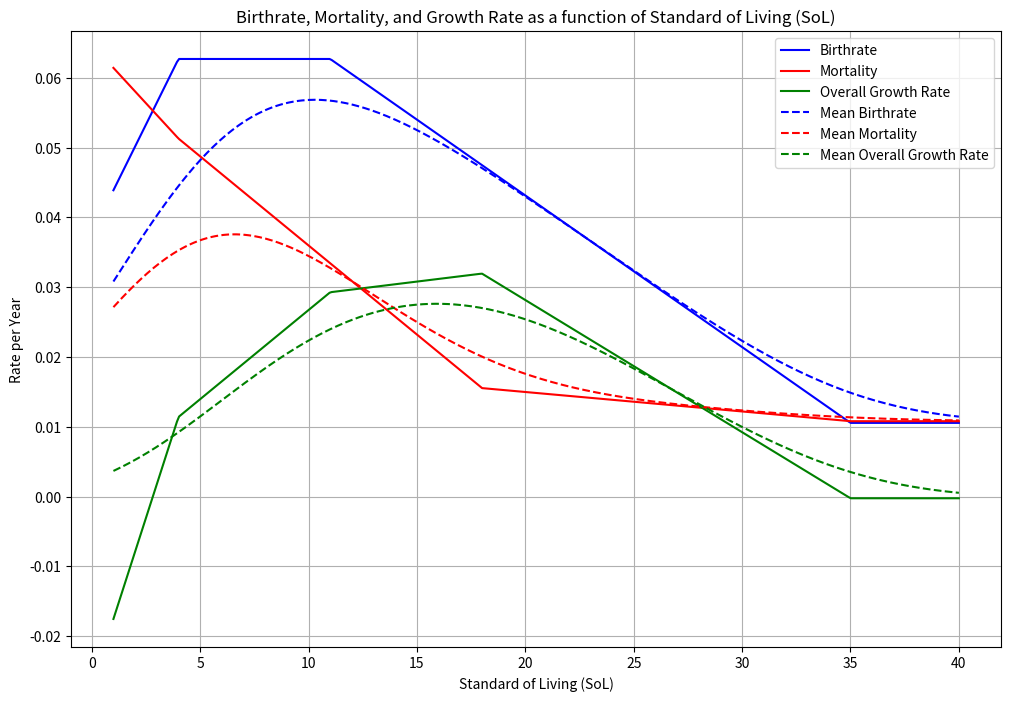

Source code (Python):
import matplotlib.pyplot as plt
import numpy as np

# Pop Growth Constants
min_birthrate = 0.00080 * 12
max_birthrate = 0.00475 * 12
min_mortality = 0.00100 * 12
max_mortality = 0.00600 * 12

pop_growth_equilibrium_sol = 4
pop_growth_transition_sol = 11
pop_growth_max_sol = 18
pop_growth_stable_sol = 35

transition_birthrate_mult = 1
max_growth_mortality_mult = 0.4

# Derived Values
birthrate_at_transition = max_birthrate * transition_birthrate_mult
rate_at_equilibrium = (
    pop_growth_equilibrium_sol
    * ((birthrate_at_transition - max_birthrate) / pop_growth_transition_sol)
    + max_birthrate
)

mortality_starving_slope = (
    rate_at_equilibrium - max_mortality
) / pop_growth_equilibrium_sol
birthrate_pretransition_slope = (
    birthrate_at_transition - rate_at_equilibrium
) / pop_growth_transition_sol

birthrate_at_growth_max = (pop_growth_max_sol - pop_growth_transition_sol) * (
    (min_birthrate - birthrate_at_transition)
    / (pop_growth_stable_sol - pop_growth_transition_sol)
) + birthrate_at_transition
mortality_at_growth_max = birthrate_at_growth_max * max_growth_mortality_mult
mortality_equilibrium_to_growth_max_slope = (
    mortality_at_growth_max - rate_at_equilibrium
) / (pop_growth_max_sol - pop_growth_equilibrium_sol)
mortality_equilibrium_to_growth_max_intercept = (
    -mortality_equilibrium_to_growth_max_slope * pop_growth_equilibrium_sol
    + rate_at_equilibrium
)

birthrate_transition_slope = (min_birthrate - birthrate_at_transition) / (
    pop_growth_stable_sol - pop_growth_transition_sol
)
birthrate_transition_intercept = (
    -birthrate_transition_slope * pop_growth_stable_sol + min_birthrate
)

mortality_growth_max_to_stable_slope = (min_mortality - mortality_at_growth_max) / (
    pop_growth_stable_sol - pop_growth_max_sol
)
mortality_growth_max_to_stable_intercept = (
    -mortality_growth_max_to_stable_slope * pop_growth_stable_sol + min_mortality
)


# Define functions to calculate birthrate and mortality
def calculate_mortality(sol):
    if sol < pop_growth_equilibrium_sol:
        return sol * mortality_starving_slope + max_mortality
    elif sol < pop_growth_max_sol:
        return (
            sol * mortality_equilibrium_to_growth_max_slope
            + mortality_equilibrium_to_growth_max_intercept
        )
    elif sol < pop_growth_stable_sol:
        return (
            sol * mortality_growth_max_to_stable_slope
            + mortality_growth_max_to_stable_intercept
        )
    else:
        return min_mortality


def calculate_birthrate(sol):
    if sol < pop_growth_equilibrium_sol:
        return (sol * birthrate_pretransition_slope + max_birthrate) * (
            1 - 0.1 * (pop_growth_equilibrium_sol - sol)
        )
    elif sol < pop_growth_transition_sol:
        return sol * birthrate_pretransition_slope + max_birthrate
    elif sol < pop_growth_stable_sol:
        return sol * birthrate_transition_slope + birthrate_transition_intercept
    else:
        return min_birthrate


def population_distribution(sol, peak_sol, peak_width):
    norm = 1 / (peak_width * np.sqrt(2 * np.pi))
    return np.exp(-((sol - peak_sol) ** 2) / (2 * peak_width**2)) * norm


# convolve with population distribution
def calculate_mean_mortality(peak_sol, peak_width):
    return np.sum(
        [
            population_distribution(sol, peak_sol, peak_width)
            * calculate_mortality(sol)
            for sol in range(1, 100)
        ]
    )


def calculate_mean_birthrate(peak_sol, peak_width):
    return np.sum(
        [
            population_distribution(sol, peak_sol, peak_width)
            * calculate_birthrate(sol)
            for sol in range(1, 100)
        ]
    )


# Standard of Living (SoL) range
sol_range = np.linspace(1, 40, 400)
width = 5
birth_mult = 1.1
mortality_mult = 0.9

# Calculate birthrate, mortality, and overall growth rate
birthrates = np.array([birth_mult * calculate_birthrate(sol) for sol in sol_range])
mortalities = np.array([mortality_mult * calculate_mortality(sol) for sol in sol_range])
growth_rates = birthrates - mortalities

# Calculate mean birthrate, mortality, and overall growth rate
mean_birthrates = np.array(
    [birth_mult * calculate_mean_birthrate(sol, width) for sol in sol_range]
)
mean_mortalities = np.array(
    [mortality_mult * calculate_mean_mortality(sol, width) for sol in sol_range]
)
mean_growth_rates = mean_birthrates - mean_mortalities

# Plotting
plt.figure(figsize=(12, 8))
plt.plot(sol_range, birthrates, label="Birthrate", color="blue")
plt.plot(sol_range, mortalities, label="Mortality", color="red")
plt.plot(sol_range, growth_rates, label="Overall Growth Rate", color="green")
plt.plot(
    sol_range, mean_birthrates, label="Mean Birthrate", color="blue", linestyle="--"
)
plt.plot(
    sol_range, mean_mortalities, label="Mean Mortality", color="red", linestyle="--"
)
plt.plot(
    sol_range,
    mean_growth_rates,
    label="Mean Overall Growth Rate",
    color="green",
    linestyle="--",
)

plt.title(
    "Birthrate, Mortality, and Growth Rate as a function of Standard of Living (SoL)"
)
plt.xlabel("Standard of Living (SoL)")
plt.ylabel("Rate per Year")
plt.legend()
plt.grid(True)
plt.show()
